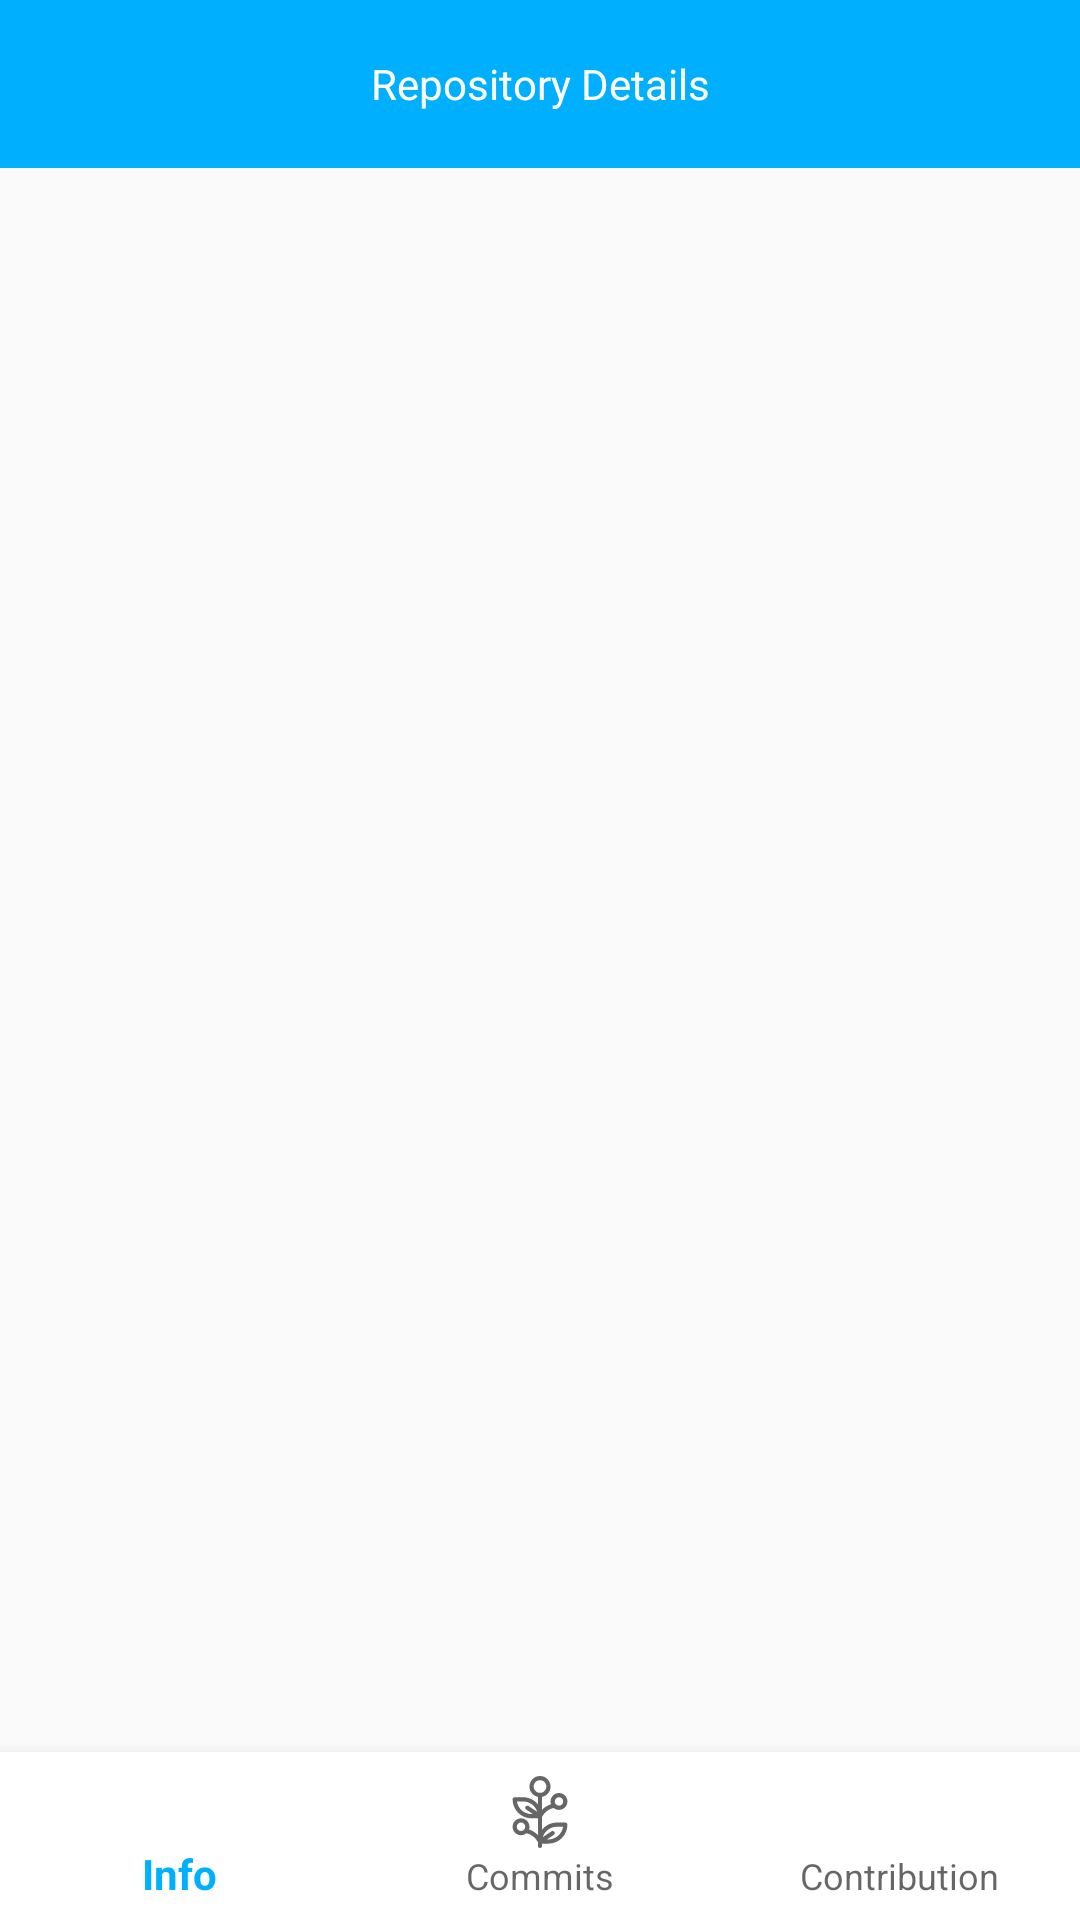

Android layout source for this screen:
<!-- AndroidManifest.xml: application theme AppTheme -->
<!-- res/layout/fragment_repository.xml -->
<?xml version="1.0" encoding="utf-8"?>
<androidx.constraintlayout.widget.ConstraintLayout xmlns:android="http://schemas.android.com/apk/res/android"
    xmlns:app="http://schemas.android.com/apk/res-auto"
    android:orientation="vertical" android:layout_width="match_parent"
    android:layout_height="match_parent">

    <com.google.android.material.appbar.AppBarLayout
        android:id="@+id/appBarLayout5"
        android:layout_width="match_parent"
        android:layout_height="wrap_content">

        <androidx.appcompat.widget.Toolbar
            android:layout_width="match_parent"
            android:layout_height="wrap_content">

            <TextView
                android:id="@+id/RepoNameField"
                android:layout_width="wrap_content"
                android:layout_height="wrap_content"
                android:layout_gravity="center"
                android:text="@string/repository_details"
                android:textColor="@color/white" />

        </androidx.appcompat.widget.Toolbar>

    </com.google.android.material.appbar.AppBarLayout>

    <androidx.viewpager.widget.ViewPager
        android:layout_width="match_parent"
        android:layout_height="0dp"
        android:id="@+id/RepositoryViewPager"
        app:layout_constraintBottom_toTopOf="@+id/bottomNavigationView"
        app:layout_constraintTop_toBottomOf="@+id/appBarLayout5" />

    <com.google.android.material.bottomnavigation.BottomNavigationView
        android:id="@+id/bottomNavigationView"
        android:layout_width="match_parent"
        android:layout_height="wrap_content"
        android:background="@color/white"
        app:hideOnScroll="true"
        app:layout_constraintBottom_toBottomOf="parent"
        app:layout_constraintEnd_toEndOf="parent"
        app:layout_constraintStart_toStartOf="parent"
        app:menu="@menu/repo_menu" />

</androidx.constraintlayout.widget.ConstraintLayout>
<!-- resources referenced by this layout -->
<resources>
  <color name="white">#fff</color>
  <string name="repository_details">Repository Details</string>
  <style name="AppTheme" parent="Theme.AppCompat.Light.DarkActionBar">
          <item name="windowNoTitle">true</item>
          <item name="windowActionBar">false</item>
          <item name="background">@color/bg_screens</item>
          <item name="colorPrimary">@color/colorPrimary</item>
          <item name="colorPrimaryDark">@color/colorPrimaryDark</item>
          <item name="colorAccent">@color/colorAccent</item>
      </style>
  <color name="bg_screens">#DFDDDD</color>
  <color name="colorPrimary">#00B0FF</color>
  <color name="colorPrimaryDark">#00B0FF</color>
  <color name="colorAccent">#00B0FF</color>
</resources>
